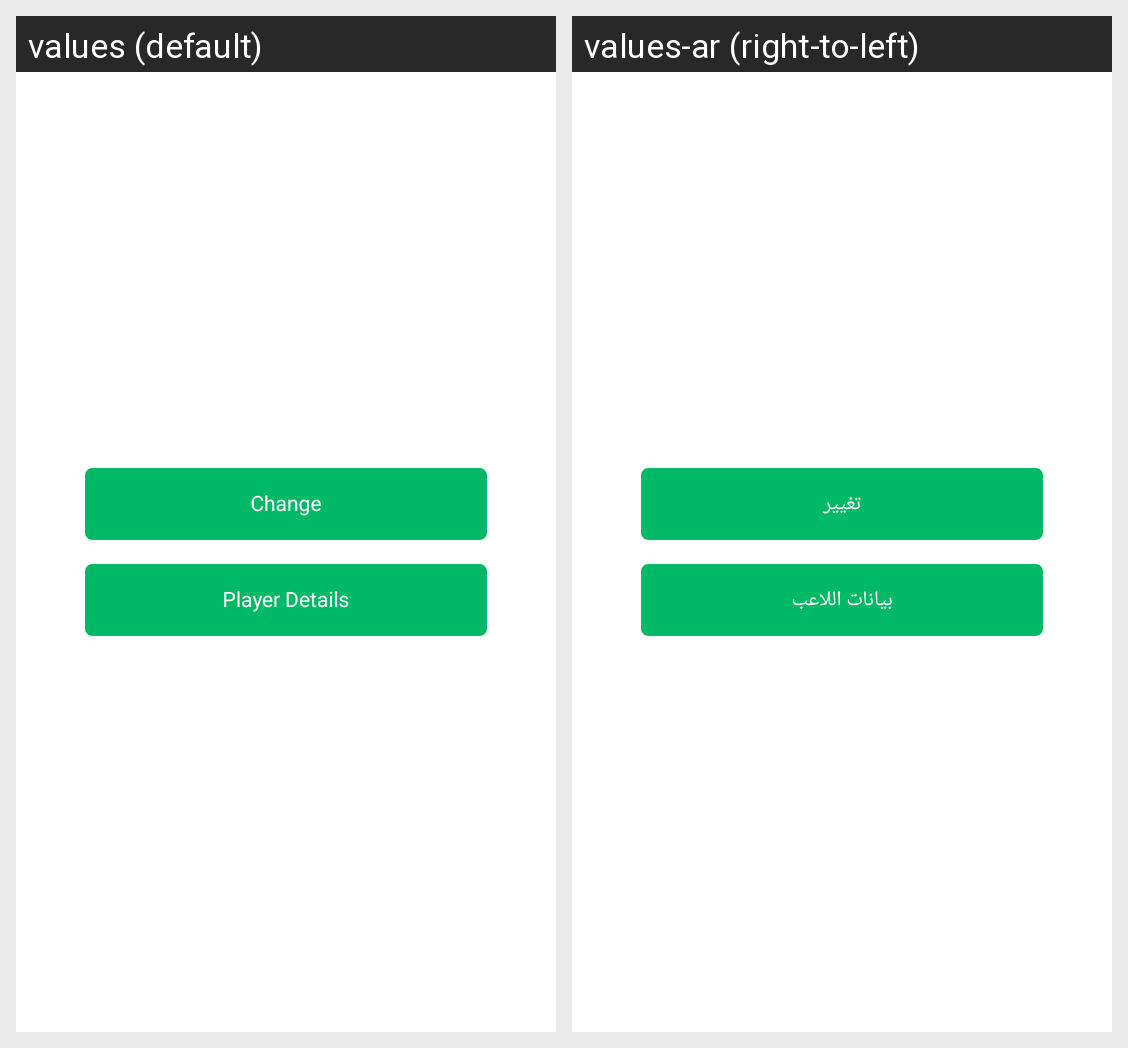

For this localized Android screen grid, give each drawn string resource with its value in every locale shown.
Android screen res/layout/dialog_spl_myteam_swap_view.xml rendered under 2 locales, left to right: values (default), values-ar (right-to-left). Device: Nexus 5 (rendered at 1080×1920; each locale shown at half size, 540×960, under a caption strip naming it); theme AppTheme.
Strings drawn on this screen, with the default value and each locale's value (text and hints the layout hard-codes, and strings that could not be matched under every locale, appear in the picture but are not listed):

change
  values: Change
  values-ar: تغيير

player_details
  values: Player Details
  values-ar: بيانات اللاعب
